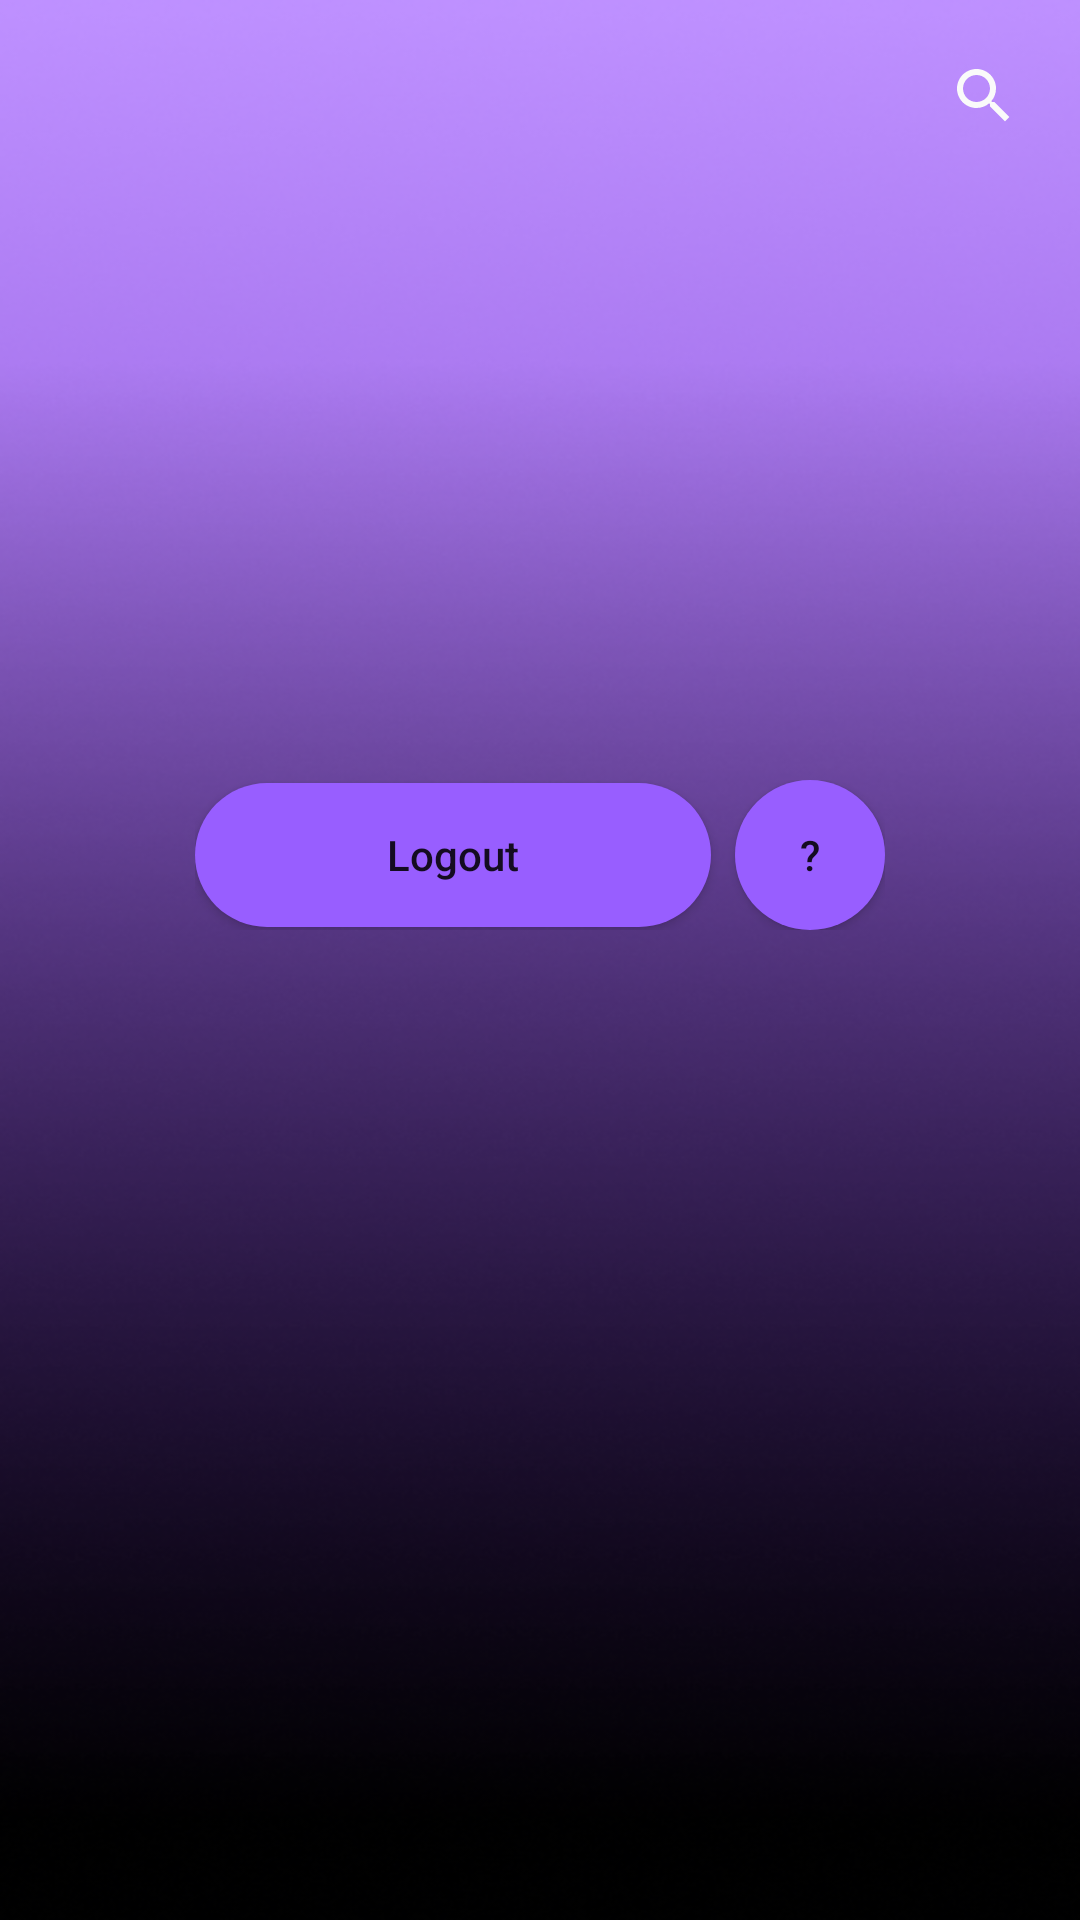

Produce the Android XML layout that renders to this screen, including the resource entries it uses.
<!-- AndroidManifest.xml: activity theme Theme.ShoppingsMVVM.NoActionBar -->
<!-- res/layout/activity_main.xml -->
<?xml version="1.0" encoding="utf-8"?>
<LinearLayout xmlns:android="http://schemas.android.com/apk/res/android"
    xmlns:app="http://schemas.android.com/apk/res-auto"
    xmlns:tools="http://schemas.android.com/tools"
    android:layout_width="match_parent"
    android:layout_height="match_parent"
    android:background="@drawable/background"
    android:orientation="vertical"
    tools:context=".MainActivity">

    <ImageView
        android:id="@+id/serach_icon"
        android:layout_width="wrap_content"
        android:layout_height="wrap_content"
        android:layout_gravity="right"
        android:layout_marginTop="20dp"
        android:layout_marginRight="20dp"
        android:background="@drawable/ic_baseline_search_24" />

    <ImageView
        android:id="@+id/main_image"
        android:layout_width="200dp"
        android:layout_height="200dp"
        android:layout_gravity="center"
        android:background="@drawable/headsets" />

    <LinearLayout
        android:layout_width="wrap_content"
        android:layout_height="wrap_content"
        android:layout_gravity="center"
        android:layout_marginTop="16dp"
        android:orientation="horizontal">

        <Button
            android:id="@+id/btn_logout"
            android:layout_width="wrap_content"
            android:layout_height="wrap_content"
            android:background="@drawable/custom_input_button"
            android:paddingLeft="64dp"
            android:paddingRight="64dp"
            android:text="@string/logout"
            android:textAllCaps="false" />

        <Button
            android:layout_width="50dp"
            android:layout_height="50dp"
            android:layout_marginLeft="8dp"
            android:background="@drawable/custom_input_button"
            android:text="@string/question_mark"
            android:textAllCaps="false" />

    </LinearLayout>

    <androidx.recyclerview.widget.RecyclerView
        android:id="@+id/recycler_view"
        android:layout_width="match_parent"
        android:layout_height="wrap_content"
        app:layoutManager="androidx.recyclerview.widget.LinearLayoutManager"
        android:layout_marginTop="32dp"
        />

</LinearLayout >
<!-- resources referenced by this layout -->
<resources>
  <!-- drawable background: png bitmap (drawable, 192856 bytes) -->
  <!-- drawable custom_input_button (drawable) -->
  <?xml version="1.0" encoding="utf-8"?>
  <shape xmlns:android="http://schemas.android.com/apk/res/android">
  
  <corners android:radius="32dp"/>
      <solid android:color="@color/primary"/>
  </shape>
  <!-- drawable ic_baseline_search_24 (drawable) -->
  <vector android:height="24dp" android:tint="#FAFAFA"
      android:viewportHeight="24" android:viewportWidth="24"
      android:width="24dp" xmlns:android="http://schemas.android.com/apk/res/android">
      <path android:fillColor="@color/primary_gray" android:pathData="M15.5,14h-0.79l-0.28,-0.27C15.41,12.59 16,11.11 16,9.5 16,5.91 13.09,3 9.5,3S3,5.91 3,9.5 5.91,16 9.5,16c1.61,0 3.09,-0.59 4.23,-1.57l0.27,0.28v0.79l5,4.99L20.49,19l-4.99,-5zM9.5,14C7.01,14 5,11.99 5,9.5S7.01,5 9.5,5 14,7.01 14,9.5 11.99,14 9.5,14z"/>
  </vector>
  <string name="logout">Logout</string>
  <string name="question_mark">\?</string>
  <style name="Theme.ShoppingsMVVM.NoActionBar">
          <item name="windowActionBar">false</item>
          <item name="windowNoTitle">true</item>
      </style>
  <color name="primary">#985EFF</color>
  <color name="primary_gray">#F0F0F0</color>
</resources>
